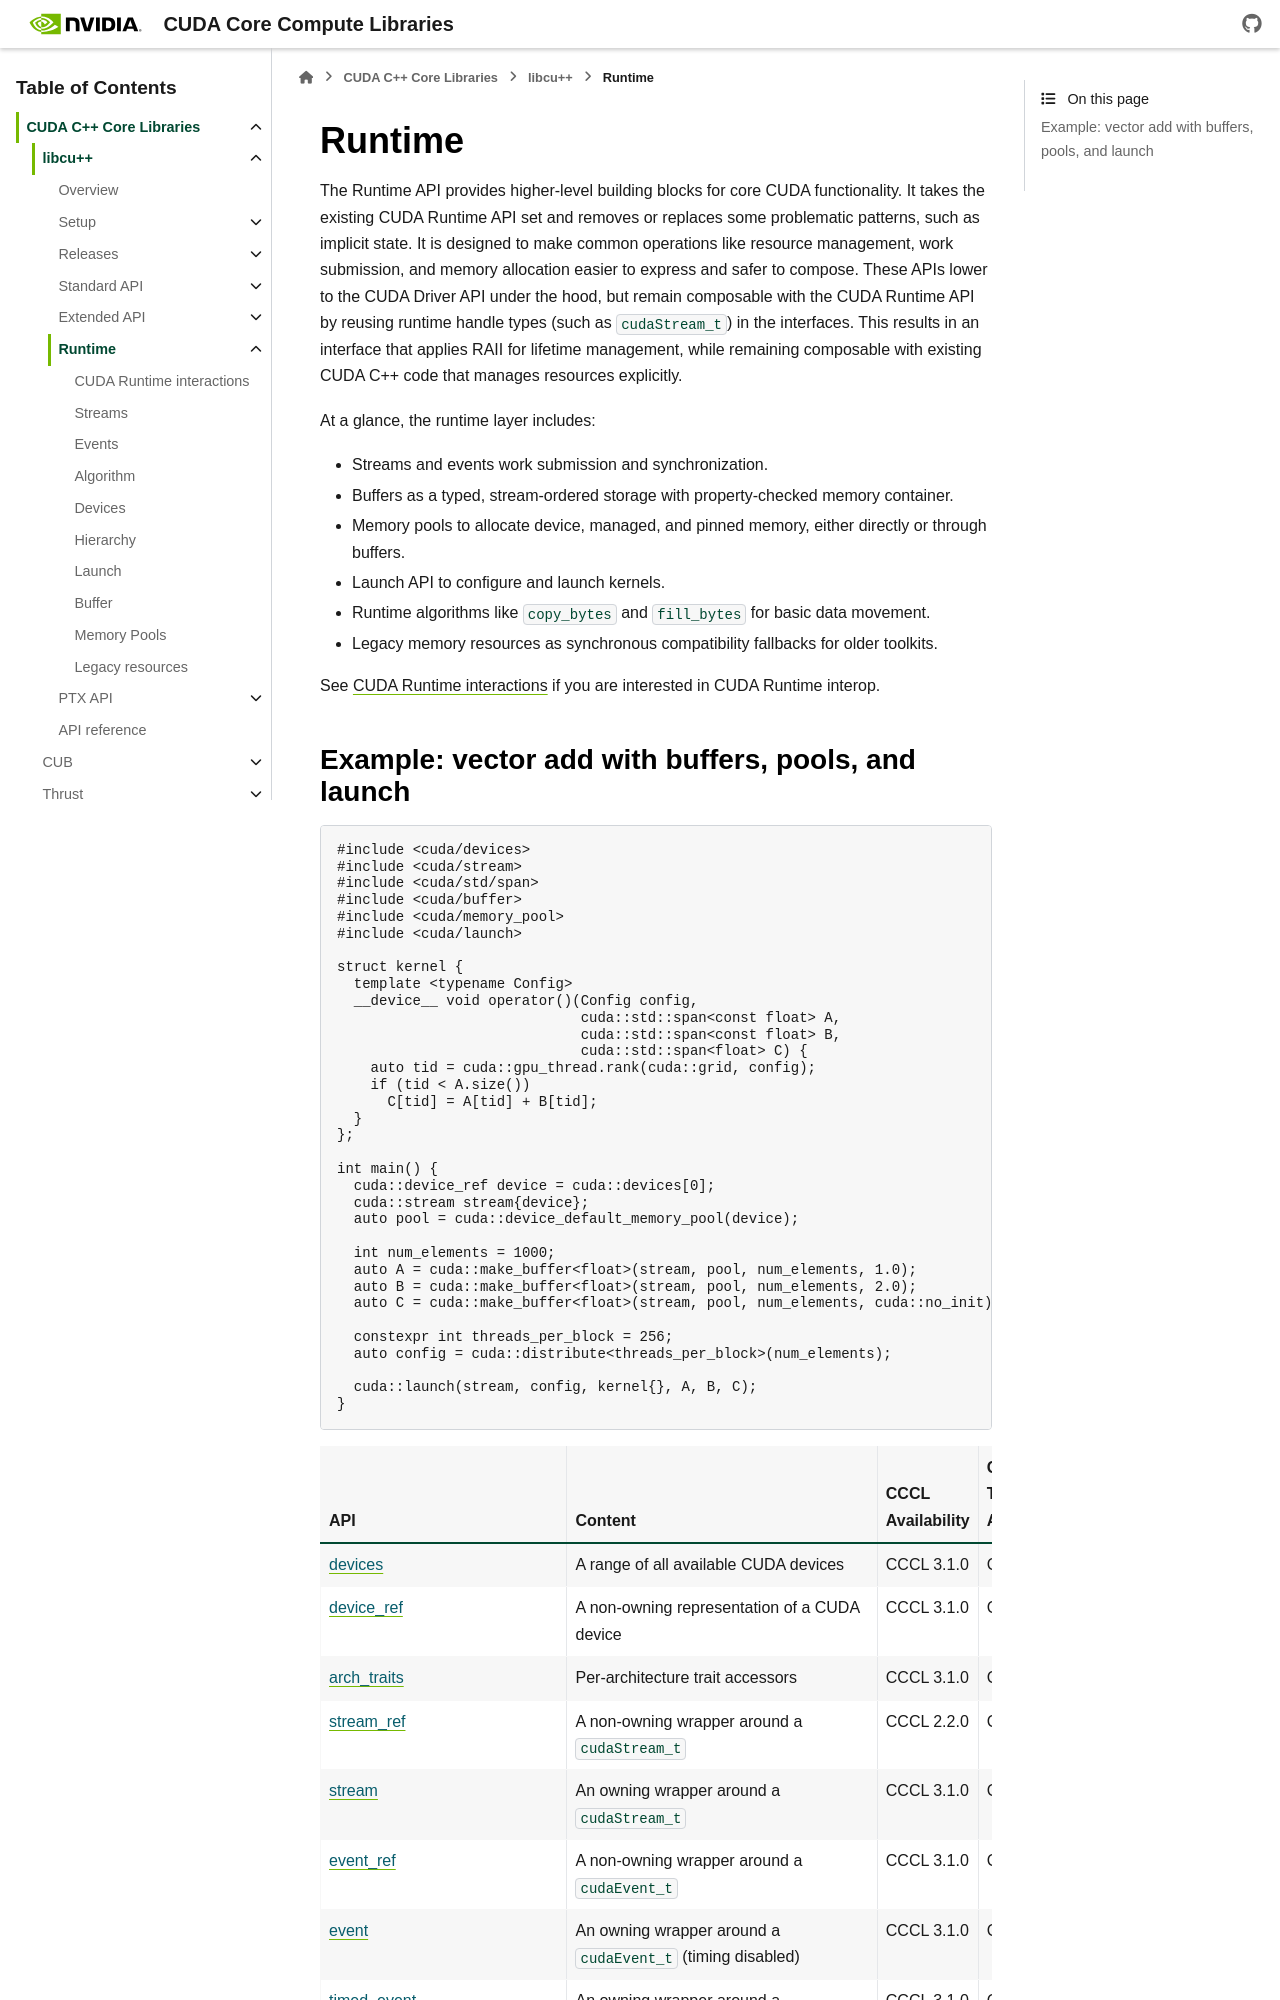

repository: jainishmehta/cccl · page: docs/unstable/libcudacxx/runtime.html · generator: sphinx

.. _libcudacxx-runtime-api:

Runtime
========

The Runtime API provides higher-level building blocks for core CUDA functionality. It takes the existing CUDA Runtime API
set and removes or replaces some problematic patterns, such as implicit state. It is designed to make common operations
like resource management, work submission, and memory allocation easier to express and safer to compose. These APIs lower
to the CUDA Driver API under the hood, but remain composable with the CUDA Runtime API by reusing runtime handle types
(such as ``cudaStream_t``) in the interfaces. This results in an interface that applies RAII for lifetime management,
while remaining composable with existing CUDA C++ code that manages resources explicitly.

At a glance, the runtime layer includes:

- Streams and events work submission and synchronization.
- Buffers as a typed, stream-ordered storage with property-checked memory container.
- Memory pools to allocate device, managed, and pinned memory, either directly or through buffers.
- Launch API to configure and launch kernels.
- Runtime algorithms like ``copy_bytes`` and ``fill_bytes`` for basic data movement.
- Legacy memory resources as synchronous compatibility fallbacks for older toolkits.

See :ref:`CUDA Runtime interactions <cccl-runtime-cudart-interactions>` if you are interested in CUDA Runtime interop.
